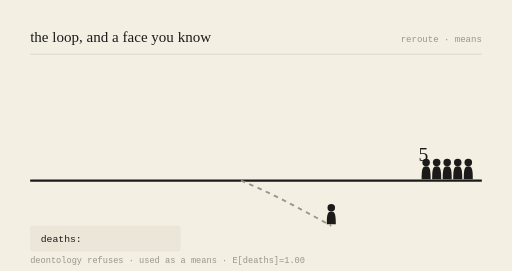
t = 0.00 s
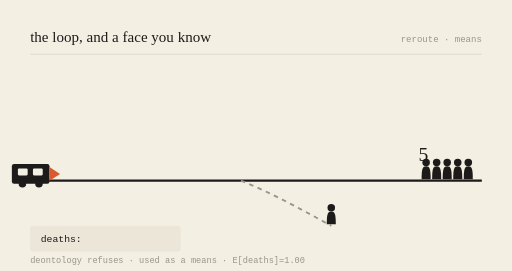
t = 0.78 s
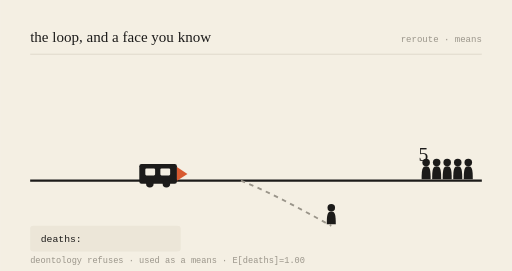
t = 2.16 s
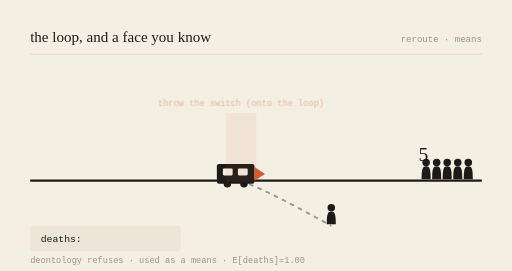
t = 3.00 s
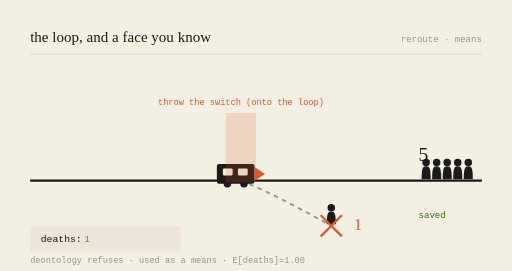
t = 3.99 s
t = 5.00 s: frame unchanged from t = 3.99 s, image omitted

The animated SVG that drew these frames (rendered in a browser with its animation timeline set to each time). Animation: 6 SMIL elements (animate=5,animateTransform=1); one cycle of 6.00 s, repeats indefinitely.

<svg viewBox="0 0 680 360" xmlns="http://www.w3.org/2000/svg" role="img" aria-labelledby="t-gen-20260822">
<title id="t-gen-20260822">the loop, and a face you know — animated</title>
<rect width="680" height="360" fill="#F4EFE3"/>
<text x="40" y="56" font-family="var(--font-serif), Georgia, serif" font-size="20" fill="#1c1b1a">the loop, and a face you know</text>
<text x="640" y="56" text-anchor="end" font-family="monospace" font-size="12" fill="#9a958a">reroute · means</text>
<line x1="40" y1="72" x2="640" y2="72" stroke="#d8d2c4" stroke-width="1"/>

<line x1="40" y1="240" x2="640" y2="240" stroke="#1c1b1a" stroke-width="3"/>
<path d="M320,240 C 360,256 400,278 440,300" stroke="#9a958a" stroke-width="2.5" fill="none" stroke-dasharray="6 6"/>

<g transform="translate(566,240) scale(1)" fill="#1c1b1a"><circle cx="0" cy="-24" r="5"/><path d="M0,-19 C-5,-19 -6,-15 -6,-2 L6,-2 C6,-15 5,-19 0,-19 Z"/></g><g transform="translate(580,240) scale(1)" fill="#1c1b1a"><circle cx="0" cy="-24" r="5"/><path d="M0,-19 C-5,-19 -6,-15 -6,-2 L6,-2 C6,-15 5,-19 0,-19 Z"/></g><g transform="translate(594,240) scale(1)" fill="#1c1b1a"><circle cx="0" cy="-24" r="5"/><path d="M0,-19 C-5,-19 -6,-15 -6,-2 L6,-2 C6,-15 5,-19 0,-19 Z"/></g><g transform="translate(608,240) scale(1)" fill="#1c1b1a"><circle cx="0" cy="-24" r="5"/><path d="M0,-19 C-5,-19 -6,-15 -6,-2 L6,-2 C6,-15 5,-19 0,-19 Z"/></g><g transform="translate(622,240) scale(1)" fill="#1c1b1a"><circle cx="0" cy="-24" r="5"/><path d="M0,-19 C-5,-19 -6,-15 -6,-2 L6,-2 C6,-15 5,-19 0,-19 Z"/></g>
<text x="556" y="214" font-family="var(--font-serif), Georgia, serif" font-size="26" fill="#1c1b1a">5</text>
<g opacity="0"><text x="556" y="290" font-family="monospace" font-size="12" fill="#3B6D11">saved</text><animate attributeName="opacity" values="0;0;1;1;0" keyTimes="0;0.52;0.57;0.92;1" dur="6s" repeatCount="indefinite"/></g>

<g transform="translate(440,300) scale(1)" fill="#1c1b1a"><circle cx="0" cy="-24" r="5"/><path d="M0,-19 C-5,-19 -6,-15 -6,-2 L6,-2 C6,-15 5,-19 0,-19 Z"/></g>
<g opacity="0"><line x1="426" y1="286" x2="454" y2="314" stroke="#D85A30" stroke-width="3"/><line x1="454" y1="286" x2="426" y2="314" stroke="#D85A30" stroke-width="3"/><animate attributeName="opacity" values="0;0;1;1;0" keyTimes="0;0.5;0.55;0.95;1" dur="6s" repeatCount="indefinite"/></g>
<text x="470" y="306" font-family="var(--font-serif), Georgia, serif" font-size="22" fill="#D85A30" opacity="0">1<animate attributeName="opacity" values="0;0;1;1;0" keyTimes="0;0.52;0.57;0.95;1" dur="6s" repeatCount="indefinite"/></text>

<g><animateTransform attributeName="transform" type="translate" values="-150,0;218,0;218,0;218,0;-150,0" keyTimes="0;0.5;0.55;0.9;1" dur="6s" repeatCount="indefinite"/>
<rect x="70" y="218" width="50" height="26" rx="3" fill="#1c1b1a"/>
<rect x="78" y="224" width="13" height="9" rx="1.5" fill="#F4EFE3"/>
<rect x="98" y="224" width="13" height="9" rx="1.5" fill="#F4EFE3"/>
<circle cx="84" cy="244" r="5" fill="#1c1b1a"/><circle cx="106" cy="244" r="5" fill="#1c1b1a"/>
<path d="M120,222 L134,231 L120,240 Z" fill="#D85A30"/></g>

<g opacity="0"><rect x="300" y="150" width="40" height="92" fill="#D85A30" opacity="0.18"/><text x="320" y="140" text-anchor="middle" font-family="monospace" font-size="11.5" fill="#D85A30">throw the switch (onto the loop)</text><animate attributeName="opacity" values="0;0;1;1;0" keyTimes="0;0.48;0.53;0.9;1" dur="6s" repeatCount="indefinite"/></g>

<rect x="40" y="300" width="200" height="34" rx="4" fill="#ece6d8"/>
<text x="54" y="322" font-family="monospace" font-size="13" fill="#1c1b1a">deaths: </text>
<text x="112" y="322" font-family="monospace" font-size="13" fill="#D85A30" opacity="0">1<animate attributeName="opacity" values="0;0;1;1;0" keyTimes="0;0.52;0.57;0.95;1" dur="6s" repeatCount="indefinite"/></text>
<text x="40" y="350" font-family="monospace" font-size="11.5" fill="#9a958a">deontology refuses · used as a means · E[deaths]=1.00</text>
</svg>
